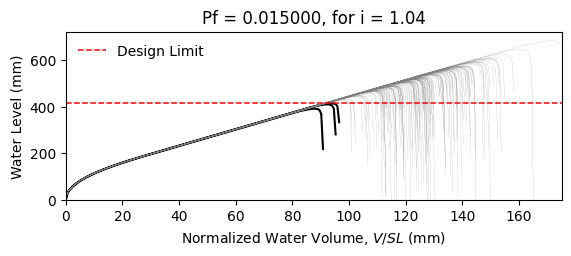

Source data for this figure (header and first rows):
W14X22, L = 360.0 in, slope = 0.020833333333333332 in/in, dead load = 6.944444444444444e-05 kip/in…
zwlim AISC Appendix 2, zwlim DAMP, zwlim Proposed for ASCE 7, zwlim Neglect Ponding, dhnom Denver, dhnom New York, dhnom New Orleans, dh Denver, dh New York, dh New Orleans, dmax
15.16, 15.45, 13.32, 15.16, 7.045, 7.045, 7.045, 7.957, 7.957, 7.957, 22.05, Safe, 
15.16, 15.45, 13.32, 15.16, 7.045, 7.045, 7.045, 7.957, 7.957, 7.957, 19.26, Safe, 
15.16, 15.45, 13.32, 15.16, 7.045, 7.045, 7.045, 7.957, 7.957, 7.957, 18.53, Safe, 
15.16, 15.45, 13.32, 15.16, 7.045, 7.045, 7.045, 7.957, 7.957, 7.957, 21.77, Safe, 
15.16, 15.45, 13.32, 15.16, 7.045, 7.045, 7.045, 7.957, 7.957, 7.957, 18.28, Safe, 
15.16, 15.45, 13.32, 15.16, 7.045, 7.045, 7.045, 7.957, 7.957, 7.957, 26.93, Safe, 
15.16, 15.45, 13.32, 15.16, 7.045, 7.045, 7.045, 7.957, 7.957, 7.957, 20.34, Safe, 
15.16, 15.45, 13.32, 15.16, 7.045, 7.045, 7.045, 7.957, 7.957, 7.957, 18.45, Safe, 
15.16, 15.45, 13.32, 15.16, 7.045, 7.045, 7.045, 7.957, 7.957, 7.957, 21.27, Safe, 
15.16, 15.45, 13.32, 15.16, 7.045, 7.045, 7.045, 7.957, 7.957, 7.957, 19.99, Safe, 
15.16, 15.45, 13.32, 15.16, 7.045, 7.045, 7.045, 7.957, 7.957, 7.957, 17.63, Safe, 
15.16, 15.45, 13.32, 15.16, 7.045, 7.045, 7.045, 7.957, 7.957, 7.957, 17.02, Safe, 
15.16, 15.45, 13.32, 15.16, 7.045, 7.045, 7.045, 7.957, 7.957, 7.957, 21.46, Safe, 
15.16, 15.45, 13.32, 15.16, 7.045, 7.045, 7.045, 7.957, 7.957, 7.957, 18.86, Safe, 
15.16, 15.45, 13.32, 15.16, 7.045, 7.045, 7.045, 7.957, 7.957, 7.957, 21.86, Safe, 
15.16, 15.45, 13.32, 15.16, 7.045, 7.045, 7.045, 7.957, 7.957, 7.957, 19.86, Safe, 
15.16, 15.45, 13.32, 15.16, 7.045, 7.045, 7.045, 7.957, 7.957, 7.957, 20.52, Safe, 
15.16, 15.45, 13.32, 15.16, 7.045, 7.045, 7.045, 7.957, 7.957, 7.957, 22.45, Safe, 
15.16, 15.45, 13.32, 15.16, 7.045, 7.045, 7.045, 7.957, 7.957, 7.957, 18.39, Safe, 
15.16, 15.45, 13.32, 15.16, 7.045, 7.045, 7.045, 7.957, 7.957, 7.957, 19.33, Safe, 
15.16, 15.45, 13.32, 15.16, 7.045, 7.045, 7.045, 7.957, 7.957, 7.957, 18.3, Safe, 
15.16, 15.45, 13.32, 15.16, 7.045, 7.045, 7.045, 7.957, 7.957, 7.957, 21.69, Safe, 
15.16, 15.45, 13.32, 15.16, 7.045, 7.045, 7.045, 7.957, 7.957, 7.957, 22.57, Safe, 
15.16, 15.45, 13.32, 15.16, 7.045, 7.045, 7.045, 7.957, 7.957, 7.957, 20.09, Safe, 
15.16, 15.45, 13.32, 15.16, 7.045, 7.045, 7.045, 7.957, 7.957, 7.957, 19.21, Safe, 
15.16, 15.45, 13.32, 15.16, 7.045, 7.045, 7.045, 7.957, 7.957, 7.957, 16.95, Safe, 
15.16, 15.45, 13.32, 15.16, 7.045, 7.045, 7.045, 7.957, 7.957, 7.957, 21.16, Safe, 
15.16, 15.45, 13.32, 15.16, 7.045, 7.045, 7.045, 7.957, 7.957, 7.957, 20.85, Safe, 
15.16, 15.45, 13.32, 15.16, 7.045, 7.045, 7.045, 7.957, 7.957, 7.957, 18.47, Safe, 
15.16, 15.45, 13.32, 15.16, 7.045, 7.045, 7.045, 7.957, 7.957, 7.957, 23.29, Safe, 
15.16, 15.45, 13.32, 15.16, 7.045, 7.045, 7.045, 7.957, 7.957, 7.957, 20.47, Safe, 
15.16, 15.45, 13.32, 15.16, 7.045, 7.045, 7.045, 7.957, 7.957, 7.957, 21.19, Safe, 
15.16, 15.45, 13.32, 15.16, 7.045, 7.045, 7.045, 7.957, 7.957, 7.957, 19.03, Safe, 
15.16, 15.45, 13.32, 15.16, 7.045, 7.045, 7.045, 7.957, 7.957, 7.957, 22.61, Safe, 
15.16, 15.45, 13.32, 15.16, 7.045, 7.045, 7.045, 7.957, 7.957, 7.957, 21.51, Safe, 
15.16, 15.45, 13.32, 15.16, 7.045, 7.045, 7.045, 7.957, 7.957, 7.957, 18.4, Safe, 
15.16, 15.45, 13.32, 15.16, 7.045, 7.045, 7.045, 7.957, 7.957, 7.957, 20.82, Safe, 
15.16, 15.45, 13.32, 15.16, 7.045, 7.045, 7.045, 7.957, 7.957, 7.957, 21.17, Safe, 
15.16, 15.45, 13.32, 15.16, 7.045, 7.045, 7.045, 7.957, 7.957, 7.957, 22.06, Safe, 
15.16, 15.45, 13.32, 15.16, 7.045, 7.045, 7.045, 7.957, 7.957, 7.957, 17.83, Safe, 
15.16, 15.45, 13.32, 15.16, 7.045, 7.045, 7.045, 7.957, 7.957, 7.957, 22.52, Safe, 
15.16, 15.45, 13.32, 15.16, 7.045, 7.045, 7.045, 7.957, 7.957, 7.957, 19.04, Safe, 
15.16, 15.45, 13.32, 15.16, 7.045, 7.045, 7.045, 7.957, 7.957, 7.957, 19.99, Safe, 
15.16, 15.45, 13.32, 15.16, 7.045, 7.045, 7.045, 7.957, 7.957, 7.957, 19.51, Safe, 
15.16, 15.45, 13.32, 15.16, 7.045, 7.045, 7.045, 7.957, 7.957, 7.957, 22.27, Safe, 
15.16, 15.45, 13.32, 15.16, 7.045, 7.045, 7.045, 7.957, 7.957, 7.957, 17.42, Safe, 
15.16, 15.45, 13.32, 15.16, 7.045, 7.045, 7.045, 7.957, 7.957, 7.957, 20.33, Safe, 
15.16, 15.45, 13.32, 15.16, 7.045, 7.045, 7.045, 7.957, 7.957, 7.957, 19.03, Safe, 
15.16, 15.45, 13.32, 15.16, 7.045, 7.045, 7.045, 7.957, 7.957, 7.957, 20.39, Safe, 
15.16, 15.45, 13.32, 15.16, 7.045, 7.045, 7.045, 7.957, 7.957, 7.957, 18.59, Safe, 
15.16, 15.45, 13.32, 15.16, 7.045, 7.045, 7.045, 7.957, 7.957, 7.957, 21.72, Safe, 
15.16, 15.45, 13.32, 15.16, 7.045, 7.045, 7.045, 7.957, 7.957, 7.957, 16.34, Fail, 
15.16, 15.45, 13.32, 15.16, 7.045, 7.045, 7.045, 7.957, 7.957, 7.957, 20.45, Safe, 
15.16, 15.45, 13.32, 15.16, 7.045, 7.045, 7.045, 7.957, 7.957, 7.957, 19.01, Safe, 
15.16, 15.45, 13.32, 15.16, 7.045, 7.045, 7.045, 7.957, 7.957, 7.957, 23.17, Safe, 
15.16, 15.45, 13.32, 15.16, 7.045, 7.045, 7.045, 7.957, 7.957, 7.957, 18.91, Safe, 
15.16, 15.45, 13.32, 15.16, 7.045, 7.045, 7.045, 7.957, 7.957, 7.957, 20, Safe, 
15.16, 15.45, 13.32, 15.16, 7.045, 7.045, 7.045, 7.957, 7.957, 7.957, 18.88, Safe, 
15.16, 15.45, 13.32, 15.16, 7.045, 7.045, 7.045, 7.957, 7.957, 7.957, 17.1, Safe, 
... 142 more rows
